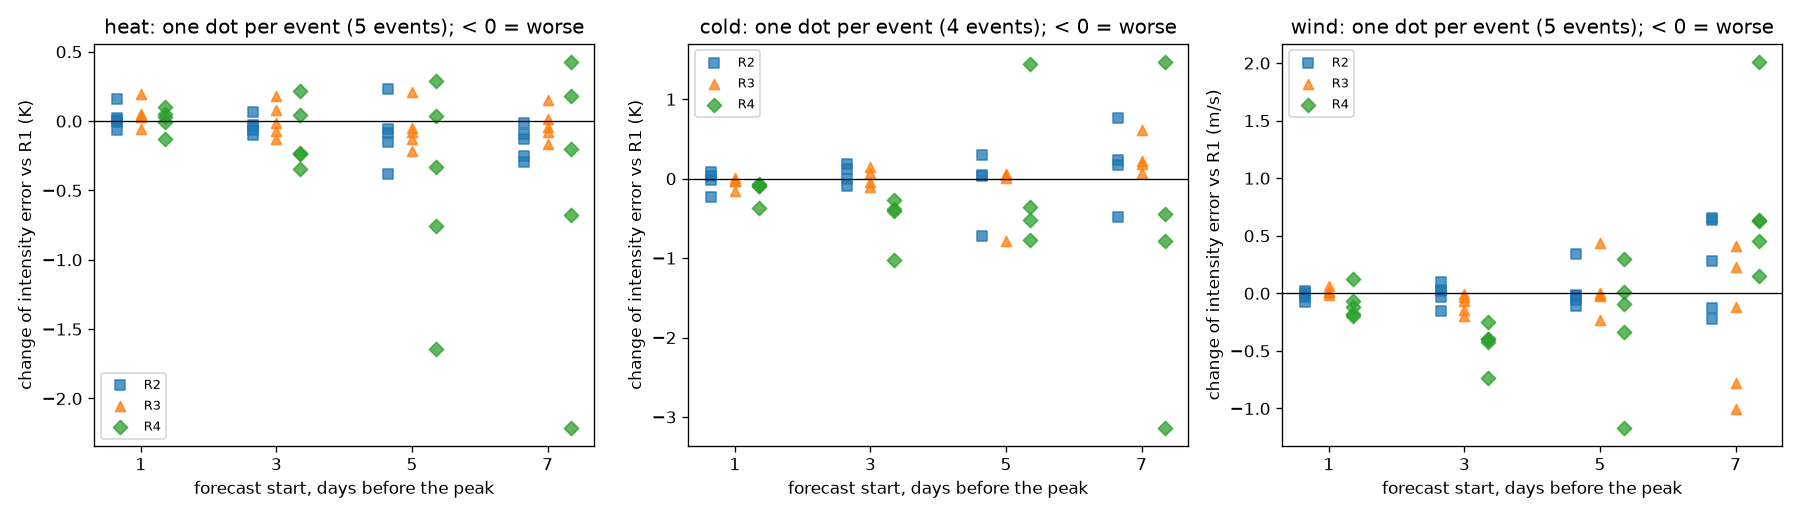

The data file committed next to this chart (first rows):
kind, event_id, start_days, n, ie_R1, hit_R1, ie_R2, hit_R2, ie_R3, hit_R3, ie_R4, hit_R4, delta_R2, delta_R3, delta_R4
cold, cold-001, 1, 165, -1.579, 0.5515, -1.549, 0.5818, -1.606, 0.5455, -1.676, 0.5091, 0.03024, -0.02728, -0.09726
cold, cold-001, 3, 169, -1.533, 0.568, -1.344, 0.6154, -1.387, 0.6095, -1.91, 0.4911, 0.1891, 0.1455, -0.3776
cold, cold-001, 5, 169, -4.698, 0.3373, -4.395, 0.3787, -4.653, 0.3373, -5.468, 0.2189, 0.3033, 0.04549, -0.7696
cold, cold-001, 7, 169, -1.345, 0.5444, -1.105, 0.6036, -1.273, 0.5621, -4.478, 0.2426, 0.2403, 0.07177, -3.133
cold, cold-003, 1, 147, -2.029, 0.4626, -1.945, 0.4694, -2.061, 0.449, -2.403, 0.4014, 0.08398, -0.03193, -0.3732
cold, cold-003, 3, 147, -2.254, 0.415, -2.129, 0.449, -2.177, 0.4218, -2.665, 0.3469, 0.1248, 0.07719, -0.4106
cold, cold-003, 5, 147, -6.039, 0.1769, -6, 0.1701, -5.982, 0.1905, -6.396, 0.1088, 0.03911, 0.05691, -0.3571
cold, cold-003, 7, 147, -9.816, 0.0, -10.29, 0.0, -9.594, 0.0, -10.6, 0.0, -0.4762, 0.2222, -0.7883
cold, cold-009, 1, 36, -2.095, 0.2778, -2.331, 0.2222, -2.253, 0.2222, -2.181, 0.25, -0.2362, -0.1577, -0.0859
cold, cold-009, 3, 36, -2.298, 0.3333, -2.301, 0.3056, -2.4, 0.2778, -3.317, 0.2222, -0.003584, -0.102, -1.019
cold, cold-009, 5, 36, -6.751, 0.05556, -7.474, 0.02778, -7.532, 0.02778, -5.303, 0.02778, -0.7227, -0.7803, 1.448
cold, cold-009, 7, 36, -15.41, 0.0, -14.65, 0.0, -14.8, 0.0, -13.94, 0.0, 0.7609, 0.6156, 1.471
cold, cold-010, 1, 21, -2.391, 0.04762, -2.408, 0.04762, -2.383, 0.04762, -2.452, 0.0, -0.01699, 0.008246, -0.06164
cold, cold-010, 3, 21, -2.791, 0.0, -2.881, 0.0, -2.834, 0.0, -3.057, 0.0, -0.09027, -0.04272, -0.2659
cold, cold-010, 5, 21, -3.041, 0.0, -2.998, 0.0, -3.037, 0.0, -3.563, 0.0, 0.04319, 0.00436, -0.5222
cold, cold-010, 7, 21, -3.362, 0.0, -3.189, 0.0, -3.182, 0.0, -3.805, 0.0, 0.1733, 0.18, -0.4436
heat, heat-001, 1, 451, -1.393, 0.6608, -1.234, 0.7051, -1.194, 0.7073, -1.364, 0.6741, 0.1591, 0.1989, 0.0296
heat, heat-001, 3, 732, -2.079, 0.5492, -2.01, 0.5697, -1.895, 0.5874, -2.427, 0.5068, 0.06852, 0.1841, -0.3477
heat, heat-001, 5, 734, -2.693, 0.4264, -3.076, 0.3556, -2.907, 0.3869, -4.334, 0.2207, -0.3825, -0.2136, -1.641
heat, heat-001, 7, 734, -1.143, 0.6649, -1.237, 0.6689, -1.125, 0.673, -3.352, 0.3692, -0.09388, 0.01831, -2.209
heat, heat-002, 1, 399, -1.646, 0.5764, -1.637, 0.5739, -1.612, 0.5789, -1.593, 0.5815, 0.008997, 0.03348, 0.0527
heat, heat-002, 3, 508, -3.531, 0.2992, -3.57, 0.3031, -3.454, 0.315, -3.764, 0.2933, -0.03842, 0.07737, -0.2323
heat, heat-002, 5, 508, -5.982, 0.1024, -5.747, 0.1142, -5.77, 0.1142, -6.31, 0.0748, 0.2345, 0.2117, -0.3284
heat, heat-002, 7, 508, -8.678, 0.007874, -8.693, 0.005906, -8.523, 0.01181, -8.498, 0.009843, -0.01477, 0.1552, 0.18
heat, heat-004, 1, 493, -0.6073, 0.716, -0.5817, 0.7201, -0.5542, 0.7201, -0.7354, 0.6734, 0.02558, 0.05309, -0.1281
heat, heat-004, 3, 733, -1.38, 0.5975, -1.408, 0.6016, -1.391, 0.6126, -1.615, 0.5634, -0.02806, -0.01101, -0.2349
heat, heat-004, 5, 733, -2.905, 0.4011, -3.055, 0.3902, -2.958, 0.3997, -3.66, 0.3151, -0.1497, -0.05303, -0.7547
heat, heat-004, 7, 733, -4.538, 0.2865, -4.831, 0.2824, -4.578, 0.281, -5.216, 0.2156, -0.2931, -0.04033, -0.6784
heat, heat-025, 1, 66, -0.1164, 0.8939, -0.1225, 0.9091, -0.08671, 0.9394, -0.01483, 0.9242, -0.006178, 0.02965, 0.1015
heat, heat-025, 3, 66, 0.05061, 0.9394, -0.01118, 0.9242, -0.0186, 0.9394, 0.2709, 0.9545, -0.06178, -0.06921, 0.2203
heat, heat-025, 5, 66, -0.003331, 0.8939, -0.05799, 0.8939, -0.0796, 0.8939, 0.2827, 0.9242, -0.05466, -0.07627, 0.286
heat, heat-025, 7, 66, -0.1273, 0.9091, -0.3811, 0.8333, -0.2919, 0.8788, -0.3262, 0.803, -0.2539, -0.1646, -0.199
heat, heat-027, 1, 79, -1.598, 0.3165, -1.659, 0.2658, -1.658, 0.2911, -1.607, 0.2785, -0.06093, -0.06015, -0.008854
heat, heat-027, 3, 79, -1.552, 0.2911, -1.652, 0.2152, -1.683, 0.2025, -1.505, 0.3165, -0.09983, -0.1302, 0.04724
heat, heat-027, 5, 79, -1.887, 0.1392, -1.975, 0.1139, -2.015, 0.1139, -1.848, 0.1519, -0.08728, -0.1278, 0.03945
heat, heat-027, 7, 79, -1.679, 0.2152, -1.81, 0.1899, -1.759, 0.2025, -1.252, 0.443, -0.1304, -0.0798, 0.427
wind, wind-001, 1, 161, -1.173, 0.6584, -1.156, 0.6584, -1.156, 0.6646, -1.35, 0.646, 0.01643, 0.01672, -0.1771
wind, wind-001, 3, 161, -1.788, 0.5528, -1.941, 0.5342, -1.985, 0.5217, -2.184, 0.472, -0.1535, -0.1976, -0.3964
wind, wind-001, 5, 161, -3.842, 0.2857, -3.899, 0.2609, -4.074, 0.2547, -3.831, 0.3043, -0.05755, -0.2326, 0.0105
wind, wind-001, 7, 161, -7.261, 0.09938, -7.39, 0.09938, -7.377, 0.1056, -6.626, 0.1429, -0.1285, -0.1156, 0.6354
wind, wind-004, 1, 74, -1.972, 0.1622, -1.967, 0.1757, -1.964, 0.1757, -2.166, 0.1486, 0.004951, 0.008055, -0.1944
wind, wind-004, 3, 74, -2.429, 0.1081, -2.397, 0.1216, -2.458, 0.1081, -3.161, 0.05405, 0.03166, -0.02885, -0.7321
wind, wind-004, 5, 74, -4.007, 0.06757, -3.661, 0.06757, -3.567, 0.1081, -5.172, 0.01351, 0.346, 0.4395, -1.165
wind, wind-004, 7, 74, -5.566, 0.05405, -4.915, 0.09459, -5.339, 0.06757, -3.556, 0.1351, 0.6506, 0.2268, 2.01
wind, wind-010, 1, 34, -2.007, 0.2941, -2.039, 0.2941, -1.996, 0.2647, -1.881, 0.2941, -0.03145, 0.01109, 0.1261
wind, wind-010, 3, 34, -2.479, 0.3235, -2.384, 0.3235, -2.547, 0.2941, -2.725, 0.3235, 0.09523, -0.06711, -0.2453
wind, wind-010, 5, 34, -2.144, 0.3235, -2.159, 0.3235, -2.17, 0.3235, -1.846, 0.3529, -0.01453, -0.0259, 0.2978
wind, wind-010, 7, 34, -11.8, 0.0, -11.52, 0.0, -11.39, 0.0, -11.17, 0.0, 0.2817, 0.414, 0.6316
wind, wind-012, 1, 22, -1.897, 0.4545, -1.971, 0.4091, -1.834, 0.4545, -1.968, 0.4091, -0.07381, 0.06268, -0.07068
wind, wind-012, 3, 22, -7.697, 0.0, -7.678, 0.0, -7.837, 0.0, -8.094, 0.0, 0.01939, -0.1404, -0.3966
wind, wind-012, 5, 22, -8.595, 0.0, -8.704, 0.0, -8.608, 0.0, -8.932, 0.0, -0.1088, -0.01329, -0.3366
wind, wind-012, 7, 22, -8.698, 0.0, -8.924, 0.0, -9.479, 0.0, -8.551, 0.0, -0.2257, -0.7807, 0.1471
wind, wind-013, 1, 67, -1.298, 0.2985, -1.32, 0.2687, -1.312, 0.2836, -1.413, 0.2537, -0.0215, -0.01442, -0.1148
wind, wind-013, 3, 67, -1.483, 0.3134, -1.518, 0.2985, -1.489, 0.3284, -1.901, 0.209, -0.03499, -0.005762, -0.4184
wind, wind-013, 5, 67, -5.121, 0.0, -5.147, 0.0, -5.122, 0.0, -5.215, 0.0, -0.02622, -0.0007773, -0.09448
wind, wind-013, 7, 67, -6.223, 0.0, -5.585, 0.0, -7.227, 0.0, -5.769, 0.0, 0.6379, -1.005, 0.4535
